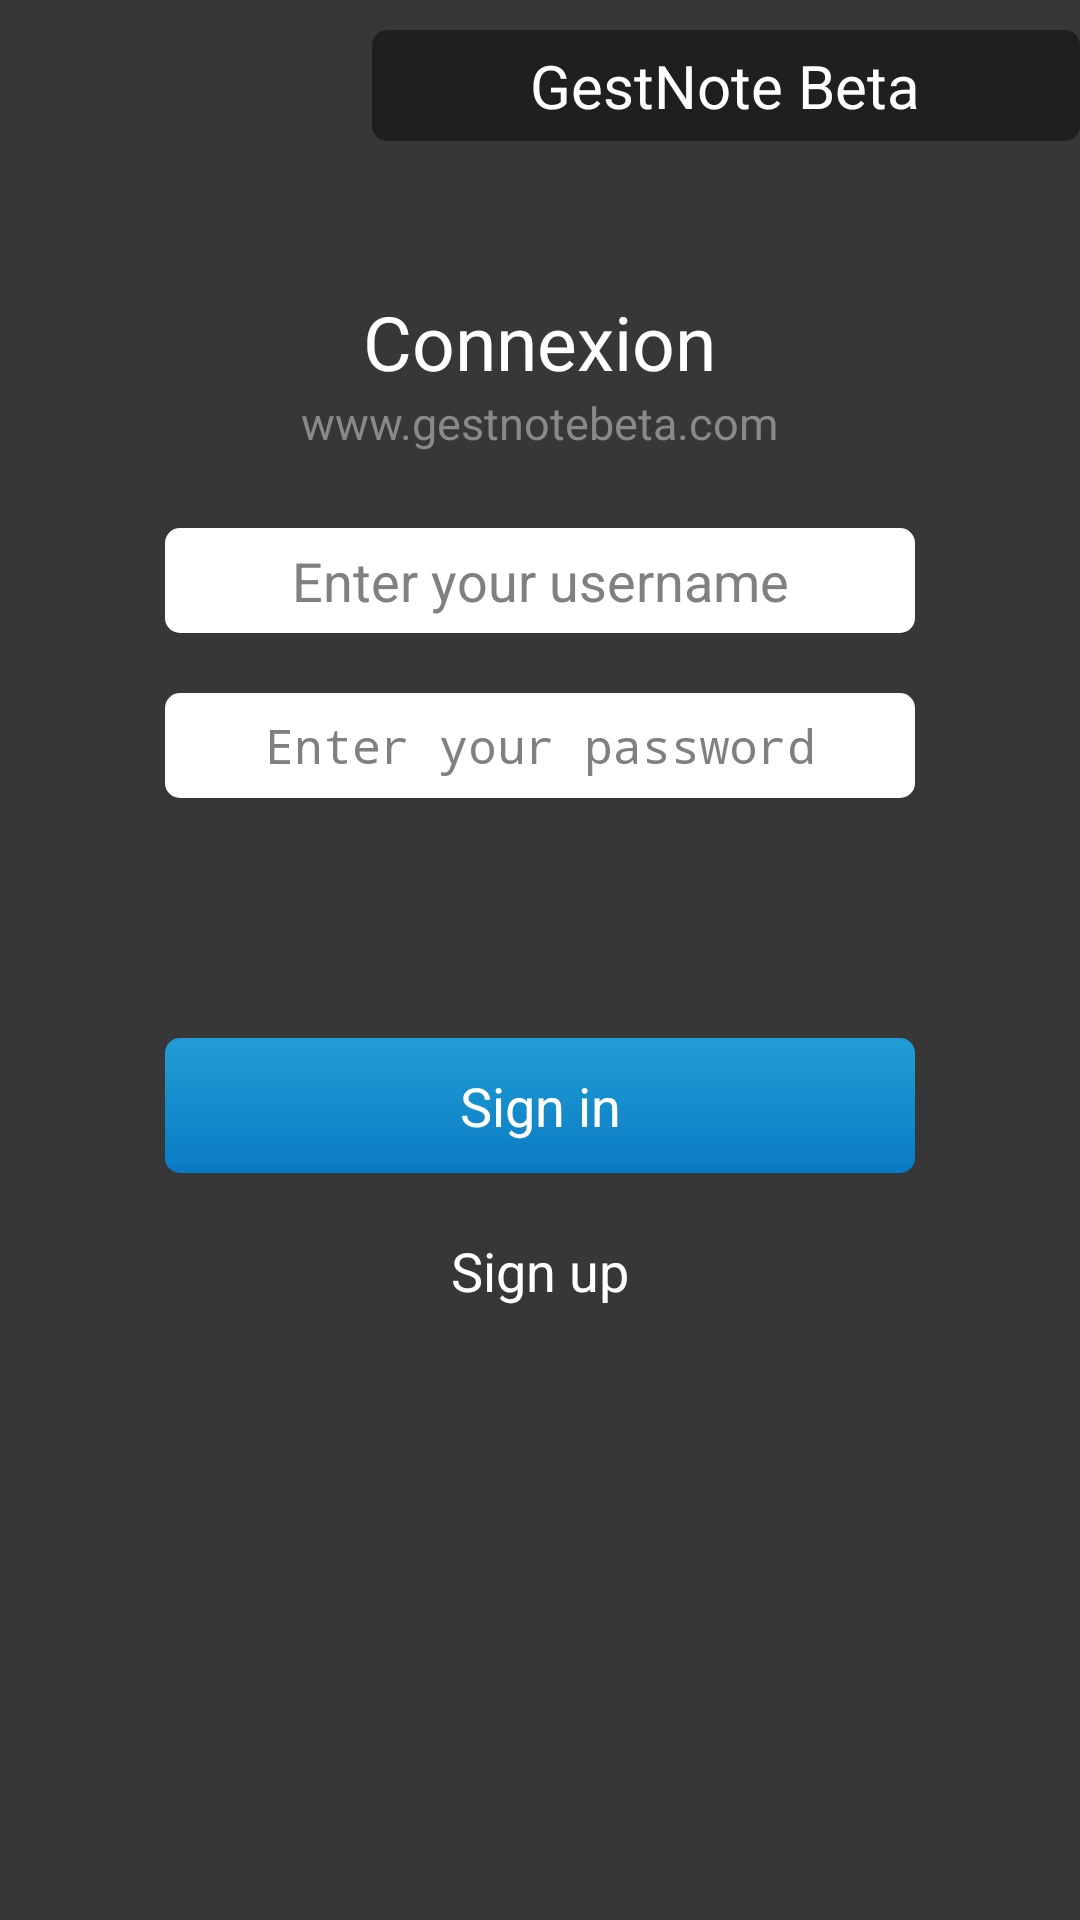

Write the Android layout XML for this screen, with the resource values it uses.
<!-- AndroidManifest.xml: activity theme AppLoginTheme -->
<!-- res/layout/login.xml -->
<?xml version="1.0" encoding="utf-8"?>
<LinearLayout xmlns:android="http://schemas.android.com/apk/res/android"
    android:layout_width="match_parent"
    android:layout_height="match_parent"
    android:orientation="vertical" >
 
   <LinearLayout
        android:layout_width="match_parent"
        android:layout_height="match_parent"
        android:background="@color/LoginColor"
        android:orientation="vertical" >

        <LinearLayout
            android:layout_width="236dp"
            android:layout_height="wrap_content"
            android:layout_gravity="right"
            android:layout_marginTop="10dp"
            android:layout_marginBottom="50dp"
            android:background="@drawable/login_band_bg"
            android:orientation="vertical" >

            <TextView
                android:id="@+id/textViewBand"
                android:layout_width="171dp"
                android:layout_height="wrap_content"
                android:layout_gravity="center"
                android:layout_marginBottom="5dp"
                android:layout_marginTop="5dp"
                android:gravity="center"
                android:text="@string/login_label_1"
                android:textColor="@color/TextColor"
                android:textSize="20sp" />

        </LinearLayout>

        <TextView
            android:id="@+id/textViewTitle"
            android:layout_width="wrap_content"
            android:layout_height="wrap_content"
            android:layout_gravity="center"
            android:text="@string/login_label_2"
            android:textColor="@color/TextColor"
            android:textSize="25sp" />

        <TextView
            android:id="@+id/textViewWebSite"
            android:layout_width="wrap_content"
            android:layout_height="wrap_content"
            android:layout_gravity="center"
            android:layout_marginBottom="25dp"
            android:text="@string/login_label_3"
            android:textColor="@color/LoginWebSiteColor"
            android:textSize="15sp" />

       <EditText
            android:id="@+id/editTextEmail"
            android:layout_width="250dp"
            android:layout_height="35dp"
            android:layout_gravity="center"
            android:layout_marginBottom="10dp"
            android:background="@drawable/login_edittext_bg"
            android:ems="10"
            android:gravity="center"
            android:hint="@string/login_username"
            android:inputType="text"
            android:textColor="@color/LoginEditTextColor"
            android:singleLine="true" />

        <EditText
            android:id="@+id/editTextPassword"
            android:layout_width="250dp"
            android:layout_height="35dp"
            android:layout_gravity="center"
            android:layout_marginBottom="60dp"
            android:layout_marginTop="10dp"
            android:background="@drawable/login_edittext_bg"
            android:ems="10"
            android:gravity="center"
            android:hint="@string/login_password"
            android:inputType="textPassword"
            android:textColor="@color/LoginEditTextColor"
            android:singleLine="true"
            android:textSize="16sp" />

        <Button
            android:id="@+id/buttonSignIn"
            android:layout_width="250dp"
            android:layout_height="45dp"
            android:layout_gravity="center"
            android:layout_marginBottom="5dp"
            android:layout_marginTop="20dp"
            android:background="@drawable/login_selector_sign_in"
            android:text="@string/login_sign_in"
            android:textColor="@color/TextColor" />

        <Button
            android:id="@+id/buttonSignUp"
            android:layout_width="250dp"
            android:layout_height="45dp"
            android:layout_gravity="center"
            android:layout_marginBottom="30dp"
            android:layout_marginTop="5dp"
            android:background="@drawable/login_selector_sign_up"
            android:text="@string/login_sign_up"
            android:textColor="@color/TextColor" />

    </LinearLayout>
	    
</LinearLayout>
<!-- resources referenced by this layout -->
<resources>
  <color name="LoginColor">#373737</color>
  <color name="LoginEditTextColor">#000000</color>
  <color name="LoginWebSiteColor">#898989</color>
  <color name="TextColor">#FFFFFF</color>
  <!-- drawable login_band_bg (drawable) -->
  <?xml version="1.0" encoding="UTF-8"?>
  <shape xmlns:android="http://schemas.android.com/apk/res/android" android:shape="rectangle">
  
  
  <gradient   android:angle="270"
              android:startColor="@color/LoginBandColor"
              android:endColor="@color/LoginBandColor"
              />
  
  <corners    android:topLeftRadius="5dip"
                 android:bottomRightRadius="5dip"
                 android:topRightRadius="5dip"
                 android:bottomLeftRadius="5dip"/>
  
  </shape>
  <!-- drawable login_edittext_bg (drawable) -->
  <?xml version="1.0" encoding="UTF-8"?>
  <shape xmlns:android="http://schemas.android.com/apk/res/android" android:shape="rectangle">
  
  
  <gradient   android:angle="270"
              android:startColor="@color/TextColor"
              android:endColor="@color/TextColor"
              />
  
  <corners    android:topLeftRadius="5dip"
                 android:bottomRightRadius="5dip"
                 android:topRightRadius="5dip"
                 android:bottomLeftRadius="5dip"/>
  
  </shape>
  <string name="login_label_1">GestNote Beta</string>
  <string name="login_label_2">Connexion</string>
  <string name="login_label_3">www.gestnotebeta.com</string>
  <string name="login_password">Enter your password</string>
  <string name="login_sign_in">Sign in</string>
  <string name="login_sign_up">Sign up</string>
  <string name="login_username">Enter your username</string>
  <style parent="android:Theme.Holo.NoActionBar" name="AppLoginTheme" />
  <color name="LoginBandColor">#1F1F1F</color>
  <!-- drawable login_hover_sign_in (drawable) -->
  <?xml version="1.0" encoding="UTF-8"?>
  <shape xmlns:android="http://schemas.android.com/apk/res/android" android:shape="rectangle">
  
  <gradient   android:angle="270"
                 android:startColor="#6b6b6b"
                 android:endColor="#0e0e0e"
                 />
  
  <corners    android:topLeftRadius="5dip"
                 android:bottomRightRadius="5dip"
                 android:topRightRadius="5dip"
                 android:bottomLeftRadius="5dip"/>
  
  </shape>
  <!-- drawable login_bg_sign_in (drawable) -->
  <?xml version="1.0" encoding="UTF-8"?>
  <shape xmlns:android="http://schemas.android.com/apk/res/android" android:shape="rectangle">
  
  <gradient   android:angle="270"
              android:startColor="@color/LoginSignInColorBgStart"
              android:endColor="@color/LoginSignInColorBgEnd"
              
              />
  
  <corners    android:topLeftRadius="5dip"
                 android:bottomRightRadius="5dip"
                 android:topRightRadius="5dip"
                 android:bottomLeftRadius="5dip"/>
  
  </shape>
  <!-- drawable login_bg_sign_up (drawable) -->
  <?xml version="1.0" encoding="UTF-8"?>
  <shape xmlns:android="http://schemas.android.com/apk/res/android" android:shape="rectangle">
  
  
  <gradient   android:angle="270"
              android:startColor="@color/LoginSignUpColor"
              android:endColor="@color/LoginSignUpColor"
              />
  
  <corners    android:topLeftRadius="5dip"
                 android:bottomRightRadius="5dip"
                 android:topRightRadius="5dip"
                 android:bottomLeftRadius="5dip"/>
  
  </shape>
  <color name="LoginSignInColorBgStart">#229DD4</color>
  <color name="LoginSignInColorBgEnd">#097BC4</color>
  <color name="LoginSignUpColorHoverStart">#6b6b6b</color>
  <color name="LoginSignUpColorHoverEnd">#0e0e0e</color>
</resources>
